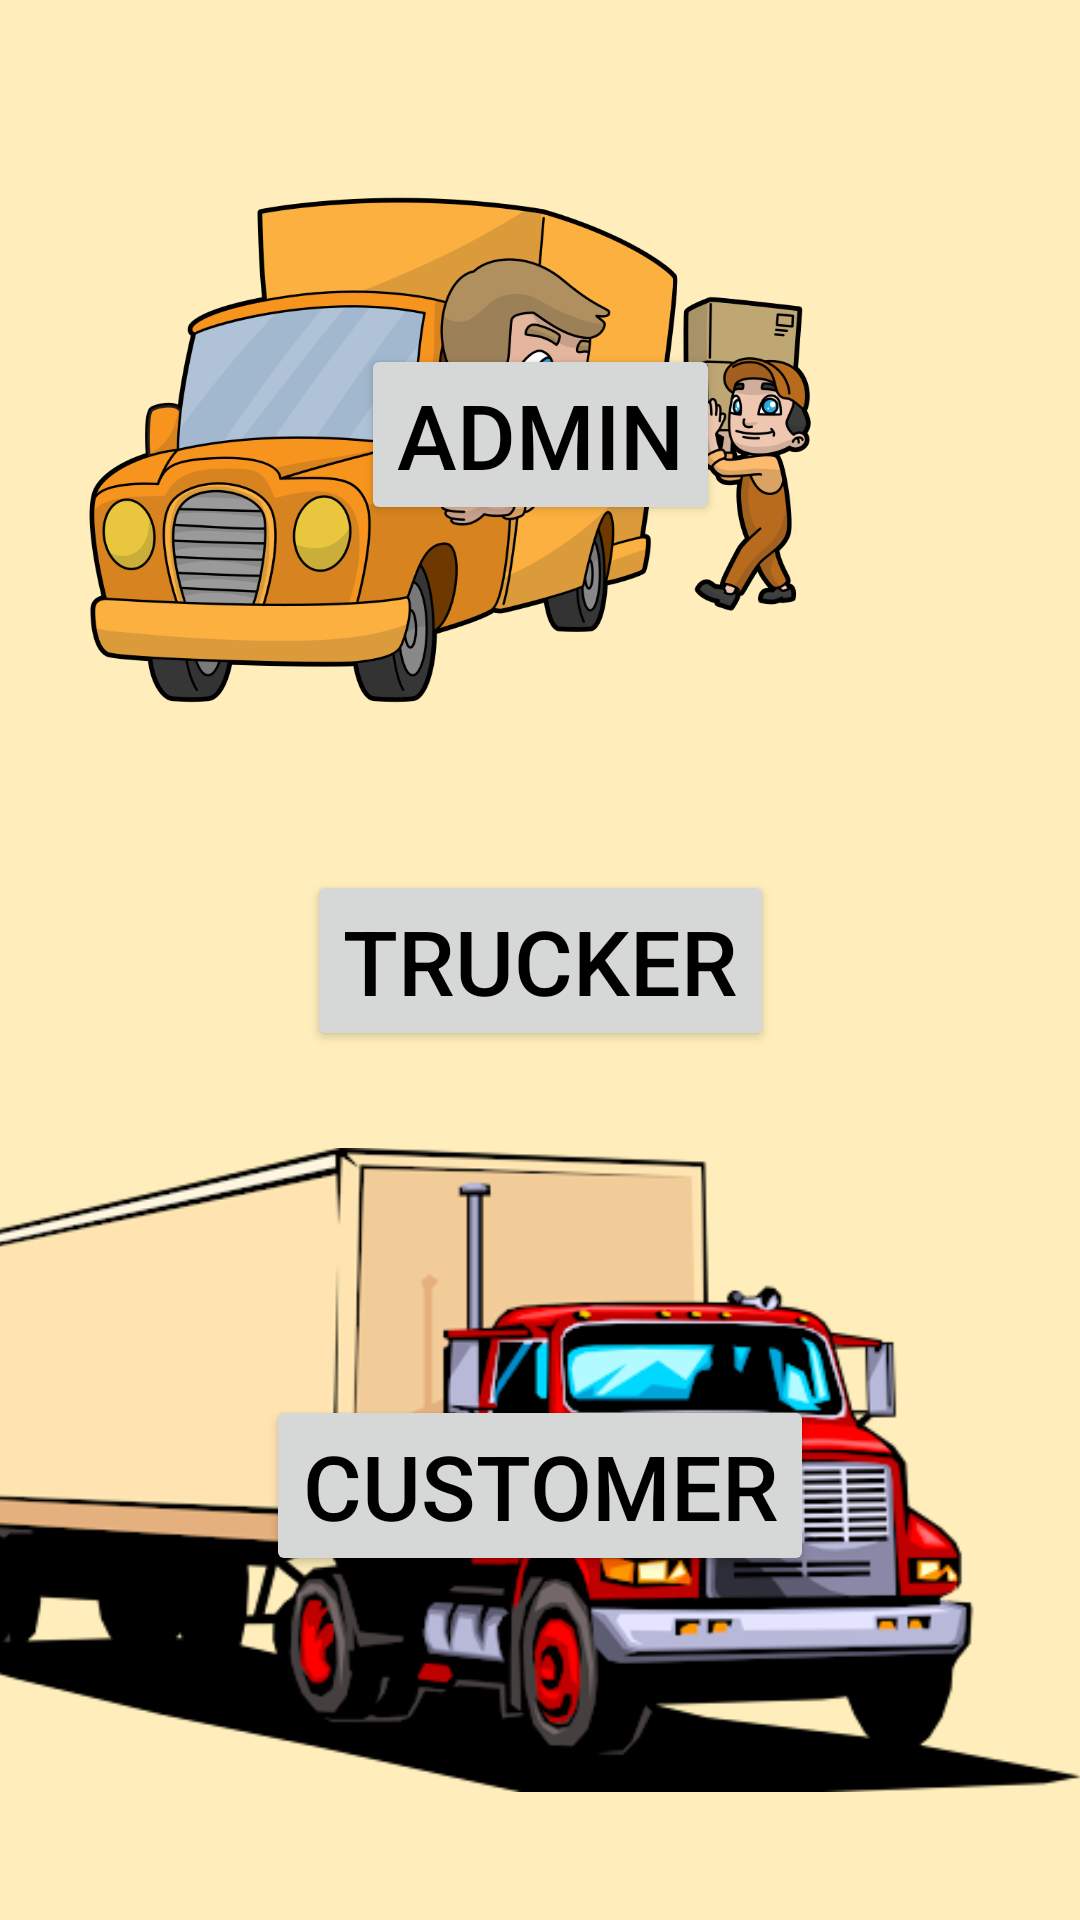

Write the Android layout XML for this screen, with the resource values it uses.
<!-- AndroidManifest.xml: application theme Theme.TruckTracker -->
<!-- res/layout/activity_home_screen.xml -->
<?xml version="1.0" encoding="utf-8"?>

<androidx.constraintlayout.widget.ConstraintLayout xmlns:android="http://schemas.android.com/apk/res/android"
    xmlns:app="http://schemas.android.com/apk/res-auto"
    xmlns:tools="http://schemas.android.com/tools"
    android:layout_width="match_parent"
    android:layout_height="match_parent"
    tools:context=".HomeScreen"
    android:background="#FFEEBB">
    <ImageView
        android:id="@+id/pic2"
        android:layout_width="300dp"
        android:layout_height="300dp"
        app:layout_constraintStart_toStartOf="parent"
        app:layout_constraintTop_toTopOf="parent"
        android:src="@drawable/pictwo"/>
    <ImageView
        android:id="@+id/pic1"
        android:layout_width="400dp"
        android:layout_height="300dp"
        app:layout_constraintEnd_toEndOf="parent"
        app:layout_constraintBottom_toBottomOf="parent"
        android:src="@drawable/picone"/>
    <Button
        android:id="@+id/btn1"
        android:layout_width="wrap_content"
        android:layout_height="wrap_content"
        app:layout_constraintStart_toStartOf="parent"
        app:layout_constraintEnd_toEndOf="parent"
        app:layout_constraintTop_toTopOf="parent"
        app:layout_constraintBottom_toTopOf="@id/btn2"
        android:text="ADMIN"
        android:textColor="@color/black"
        android:textSize="30sp"/>
    <Button
        android:id="@+id/btn2"
        android:layout_width="wrap_content"
        android:layout_height="wrap_content"
        app:layout_constraintStart_toStartOf="parent"
        app:layout_constraintEnd_toEndOf="parent"
        app:layout_constraintTop_toBottomOf="@id/btn1"
        app:layout_constraintBottom_toTopOf="@id/btn3"
        android:text="TRUCKER"
        android:textColor="@color/black"
        android:textSize="30sp"/>
    <Button
        android:id="@+id/btn3"
        android:layout_width="wrap_content"
        android:layout_height="wrap_content"
        app:layout_constraintStart_toStartOf="parent"
        app:layout_constraintEnd_toEndOf="parent"
        app:layout_constraintTop_toBottomOf="@id/btn2"
        app:layout_constraintBottom_toBottomOf="parent"
        android:text="CUSTOMER"
        android:textColor="@color/black"
        android:textSize="30sp"/>

</androidx.constraintlayout.widget.ConstraintLayout>
<!-- resources referenced by this layout -->
<resources>
  <!-- drawable picone: png bitmap (drawable, 63301 bytes) -->
  <!-- drawable pictwo: png bitmap (drawable-v24, 193644 bytes) -->
  <style name="Theme.TruckTracker" parent="Theme.MaterialComponents.DayNight.NoActionBar">
          
          <item name="colorPrimary">#FF5722</item>
          <item name="colorPrimaryVariant">#FF9800</item>
          <item name="colorOnPrimary">@color/white</item>
          
          <item name="colorSecondary">@color/teal_200</item>
          <item name="colorSecondaryVariant">@color/teal_700</item>
          <item name="colorOnSecondary">@color/black</item>
          
          <item name="android:statusBarColor" tools:targetApi="l">?attr/colorPrimaryVariant</item>
          
      </style>
  <!-- not gathered from this repository: default colours our renderer supplied (Android Studio template values) -->
  <color name="teal_200">#FF03DAC5</color>
  <color name="teal_700">#FF018786</color>
  <color name="black">#FF000000</color>
  <color name="white">#FFFFFFFF</color>
</resources>
